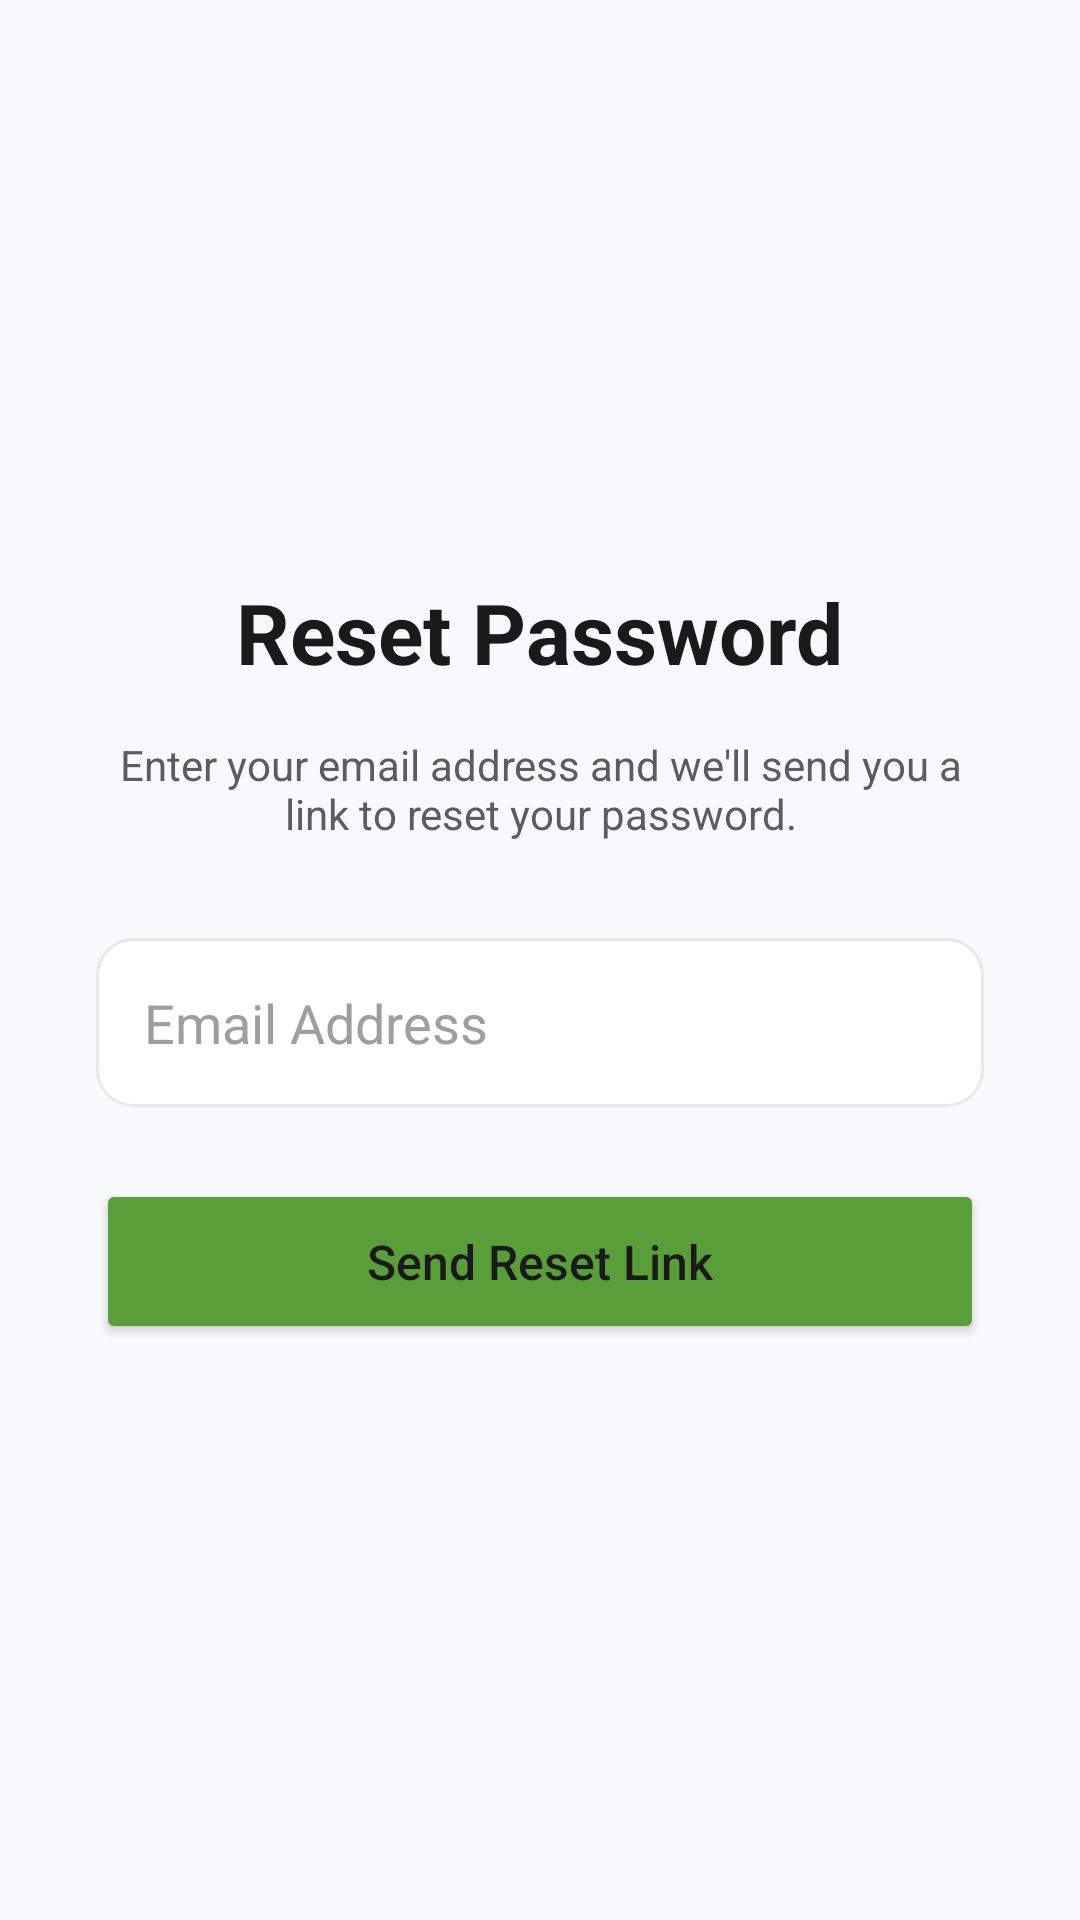

Reconstruct the res/layout file that produces this screen, plus the resources it refers to.
<!-- AndroidManifest.xml: application theme Theme.Campuseventorghub -->
<!-- res/layout/activity_forgot_password.xml -->
<?xml version="1.0" encoding="utf-8"?>
<LinearLayout xmlns:android="http://schemas.android.com/apk/res/android"
    android:layout_width="match_parent"
    android:layout_height="match_parent"
    android:orientation="vertical"
    android:gravity="center"
    android:padding="32dp"
    android:background="@color/background_gray">

    <TextView
        android:layout_width="wrap_content"
        android:layout_height="wrap_content"
        android:text="Reset Password"
        android:textSize="28sp"
        android:textStyle="bold"
        android:textColor="@color/text_primary" />

    <TextView
        android:layout_width="wrap_content"
        android:layout_height="wrap_content"
        android:layout_marginTop="16dp"
        android:text="Enter your email address and we'll send you a link to reset your password."
        android:textAlignment="center"
        android:textColor="@color/text_secondary" />

    <EditText
        android:id="@+id/et_reset_email"
        android:layout_width="match_parent"
        android:layout_height="wrap_content"
        android:layout_marginTop="32dp"
        android:hint="Email Address"
        android:inputType="textEmailAddress"
        android:background="@drawable/bg_edit_text_rounded"
        android:padding="16dp"
        android:textColor="@color/text_primary"
        android:textColorHint="@color/text_hint" />

    <Button
        android:id="@+id/btn_request_reset"
        android:layout_width="match_parent"
        android:layout_height="55dp"
        android:layout_marginTop="24dp"
        android:backgroundTint="@color/primary_green"
        android:text="Send Reset Link"
        android:textAllCaps="false"
        android:textSize="16sp"
        app:cornerRadius="12dp"
        xmlns:app="http://schemas.android.com/apk/res-auto" />

    <TextView
        android:id="@+id/tv_reset_message"
        android:layout_width="wrap_content"
        android:layout_height="wrap_content"
        android:layout_marginTop="16dp"
        android:textAlignment="center"
        android:visibility="gone"
        android:textColor="@color/text_secondary" />

</LinearLayout>
<!-- resources referenced by this layout -->
<resources>
  <color name="background_gray">#F8F9FA</color>
  <color name="primary_green">#5A9E3A</color>
  <color name="text_hint">#9E9E9E</color>
  <color name="text_primary">#1A1A1A</color>
  <color name="text_secondary">#5C5C5C</color>
  <!-- drawable bg_edit_text_rounded (drawable) -->
  <?xml version="1.0" encoding="utf-8"?>
  <shape xmlns:android="http://schemas.android.com/apk/res/android">
      <solid android:color="@color/white" />
      <stroke android:width="1dp" android:color="@color/card_border" />
      <corners android:radius="12dp" />
      <padding android:left="16dp" android:right="16dp" android:top="12dp" android:bottom="12dp" />
  </shape>
  <style name="Theme.Campuseventorghub" parent="Base.Theme.Campuseventorghub" />
  <color name="white">#FFFFFF</color>
  <color name="card_border">#E8E8E8</color>
  <style name="Base.Theme.Campuseventorghub" parent="Theme.MaterialComponents.DayNight.NoActionBar">
          
          <item name="colorPrimary">@color/primary_green</item>
          <item name="colorSecondary">@color/primary_orange</item>
          <item name="android:statusBarColor">@android:color/transparent</item>
          <item name="android:navigationBarColor">@color/surface</item>
  
          
          <item name="android:windowBackground">@color/background_gray</item>
          <item name="android:windowLightStatusBar" tools:targetApi="m">false</item>
  
          
          <item name="colorSurface">@color/surface</item>
          <item name="colorOnSurface">@color/text_primary</item>
          <item name="colorOnSurfaceVariant">@color/text_secondary</item>
  
          
          <item name="android:textColorPrimary">@color/text_primary</item>
          <item name="android:textColorSecondary">@color/text_secondary</item>
  
          
          <item name="materialCardViewStyle">@style/PremiumCard</item>
          <item name="chipStyle">@style/PremiumChip</item>
      </style>
  <color name="primary_orange">#E8935A</color>
  <color name="surface">#FFFFFF</color>
  <style name="PremiumCard" parent="Widget.MaterialComponents.CardView">
          <item name="cardCornerRadius">@dimen/card_corner_radius</item>
          <item name="cardElevation">@dimen/card_elevation</item>
          <item name="strokeWidth">0dp</item>
          <item name="cardBackgroundColor">@color/surface</item>
      </style>
  <style name="PremiumChip" parent="Widget.MaterialComponents.Chip.Filter">
          <item name="chipCornerRadius">@dimen/chip_corner_radius</item>
          <item name="chipMinHeight">@dimen/chip_height</item>
          <item name="chipStrokeWidth">1.5dp</item>
          <item name="android:textColor">@color/chip_text_white</item>
          <item name="chipBackgroundColor">@color/chip_bg_black</item>
          <item name="chipStrokeColor">@color/chip_stroke_black</item>
          <item name="chipStartPadding">12dp</item>
          <item name="chipEndPadding">12dp</item>
      </style>
  <dimen name="card_corner_radius">16dp</dimen>
  <dimen name="card_elevation">4dp</dimen>
  <dimen name="chip_corner_radius">18dp</dimen>
  <dimen name="chip_height">36dp</dimen>
</resources>
